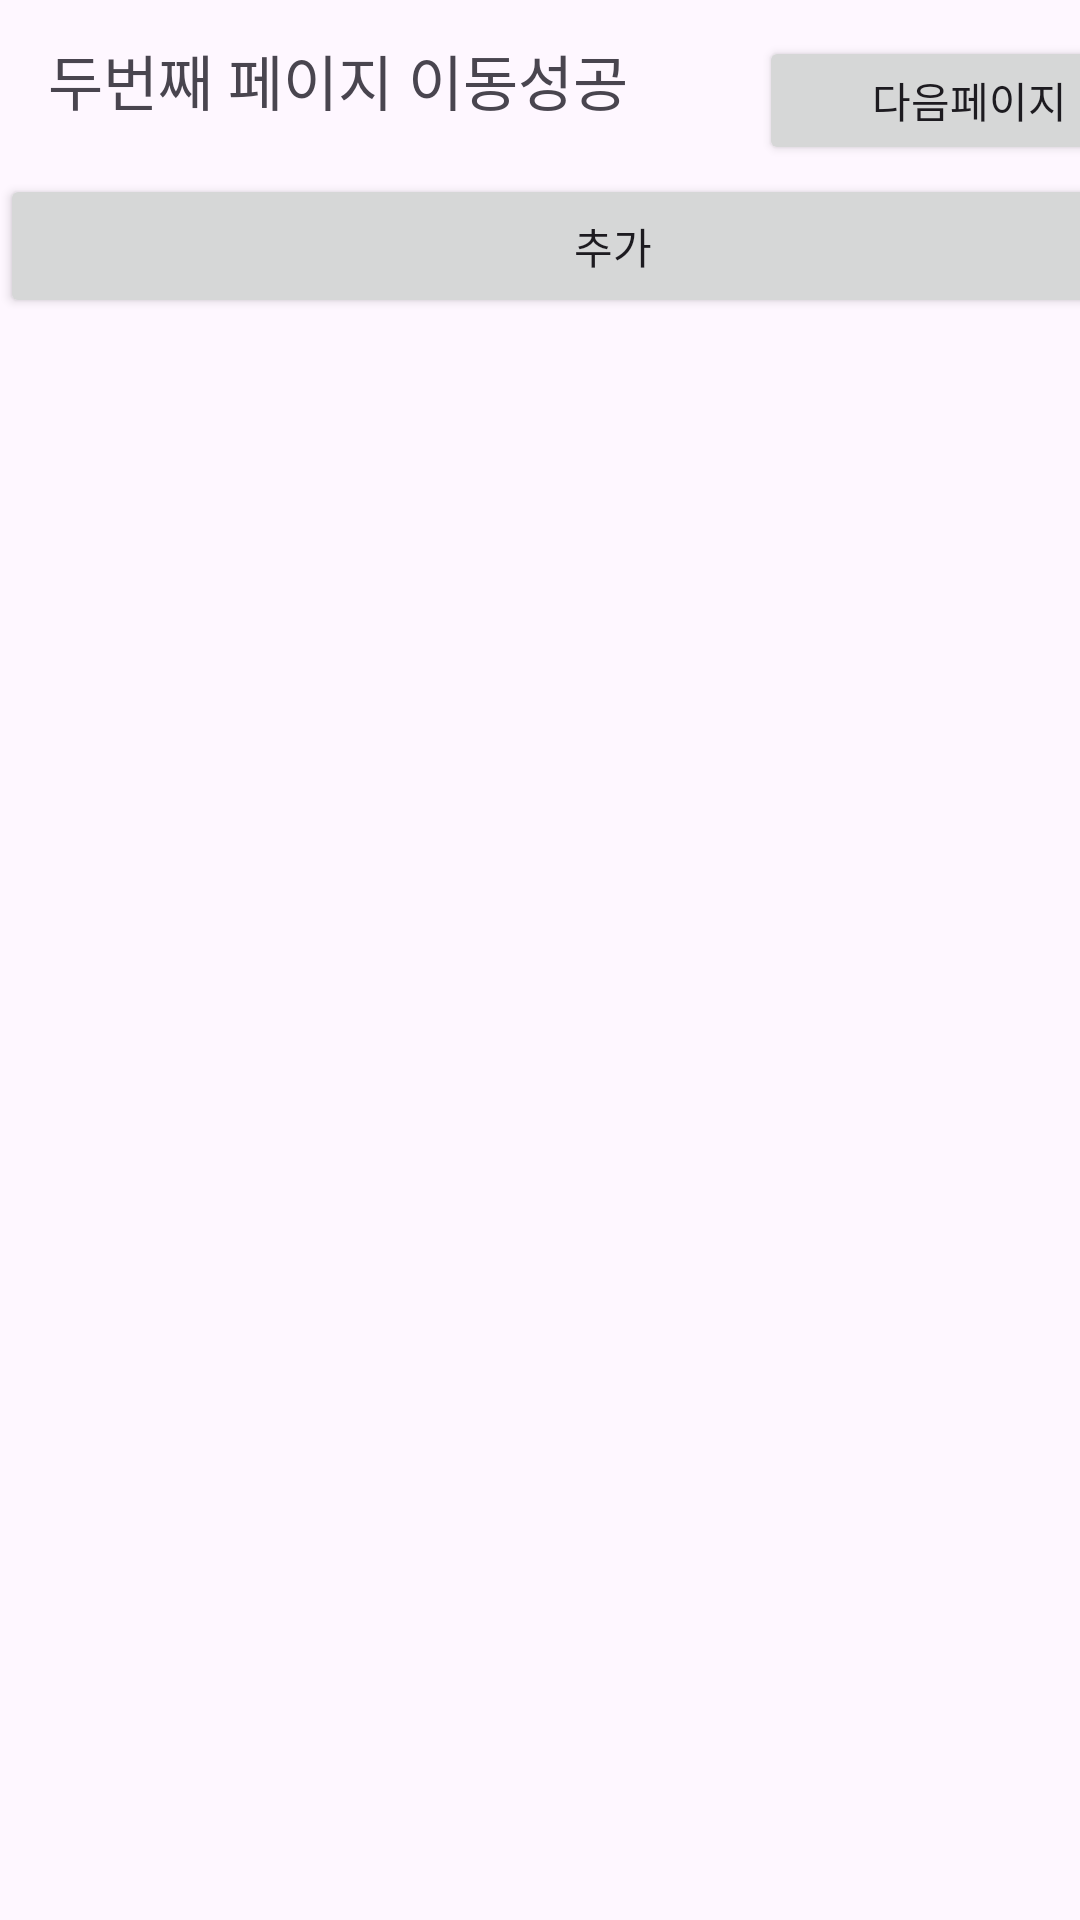

Here is an Android app screen rendered from its layout file. Give the layout XML and the strings, colors and styles it references.
<!-- AndroidManifest.xml: application theme Theme.Project_java_test -->
<!-- res/layout/activity_main2.xml -->
<?xml version="1.0" encoding="utf-8"?>
<androidx.constraintlayout.widget.ConstraintLayout xmlns:android="http://schemas.android.com/apk/res/android"
    xmlns:app="http://schemas.android.com/apk/res-auto"
    xmlns:tools="http://schemas.android.com/tools"
    android:layout_width="match_parent"
    android:layout_height="match_parent"
    tools:context=".MainActivity2">

    <TextView
        android:id="@+id/textView"
        android:layout_width="209dp"
        android:layout_height="46dp"
        android:layout_marginStart="16dp"
        android:layout_marginTop="12dp"
        android:text="두번째 페이지 이동성공"
        android:textSize="20sp"
        app:layout_constraintStart_toStartOf="parent"
        app:layout_constraintTop_toTopOf="parent" />

    <Button
        android:id="@+id/button3"
        android:layout_width="140dp"
        android:layout_height="43dp"
        android:layout_marginStart="28dp"
        android:layout_marginTop="12dp"
        android:text="다음페이지"
        app:layout_constraintStart_toEndOf="@+id/textView"
        app:layout_constraintTop_toTopOf="parent" />

    <LinearLayout
        android:layout_width="409dp"
        android:layout_height="671dp"
        android:orientation="vertical"
        app:layout_constraintTop_toBottomOf="@+id/textView"
        tools:layout_editor_absoluteX="1dp">

        <Button
            android:id="@+id/button5"
            android:layout_width="match_parent"
            android:layout_height="wrap_content"
            android:text="추가" />

        <ScrollView
            android:layout_width="match_parent"
            android:layout_height="match_parent">

            <LinearLayout
                android:layout_width="match_parent"
                android:layout_height="wrap_content"
                android:orientation="vertical" >

                <TableLayout
                    android:layout_width="match_parent"
                    android:layout_height="match_parent">

                </TableLayout>
            </LinearLayout>
        </ScrollView>
    </LinearLayout>

</androidx.constraintlayout.widget.ConstraintLayout>
<!-- resources referenced by this layout -->
<resources>
  <style name="Theme.Project_java_test" parent="Base.Theme.Project_java_test" />
  <style name="Base.Theme.Project_java_test" parent="Theme.Material3.DayNight.NoActionBar">
          
          
      </style>
</resources>
